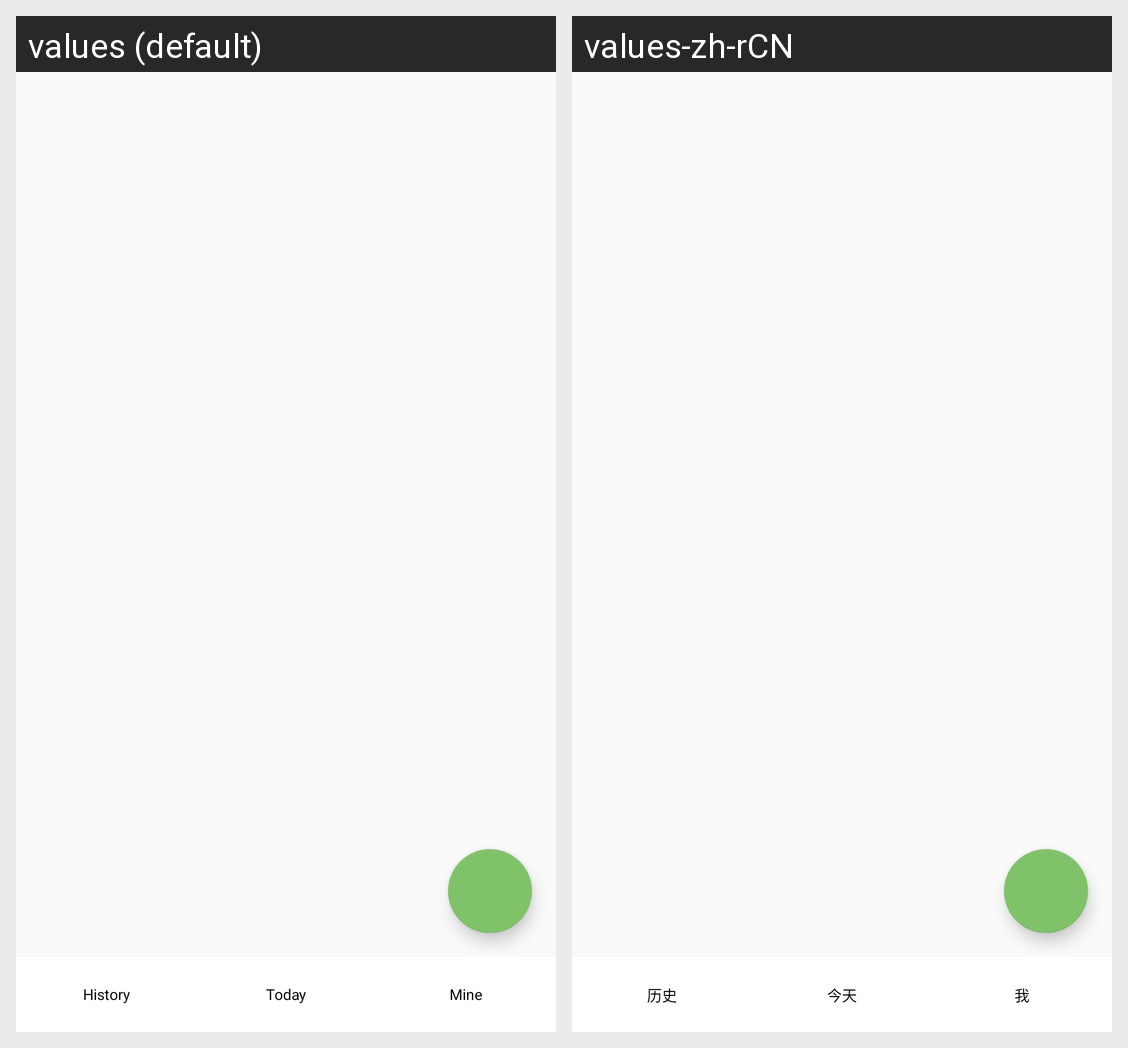

The Android screen above is rendered under two locales of the same app. Produce the string resources it draws, with the default and per-locale values.
Android screen res/layout/activity_main.xml rendered under 2 locales, left to right: values (default), values-zh-rCN. Device: Nexus 5 (rendered at 1080×1920; each locale shown at half size, 540×960, under a caption strip naming it); theme AppTheme.NoActionBar.
Strings drawn on this screen, with the default value and each locale's value (text and hints the layout hard-codes, and strings that could not be matched under every locale, appear in the picture but are not listed):

radio_btn_history
  values: History
  values-zh-rCN: 历史

radio_btn_today
  values: Today
  values-zh-rCN: 今天

radio_btn_mine
  values: Mine
  values-zh-rCN: 我
